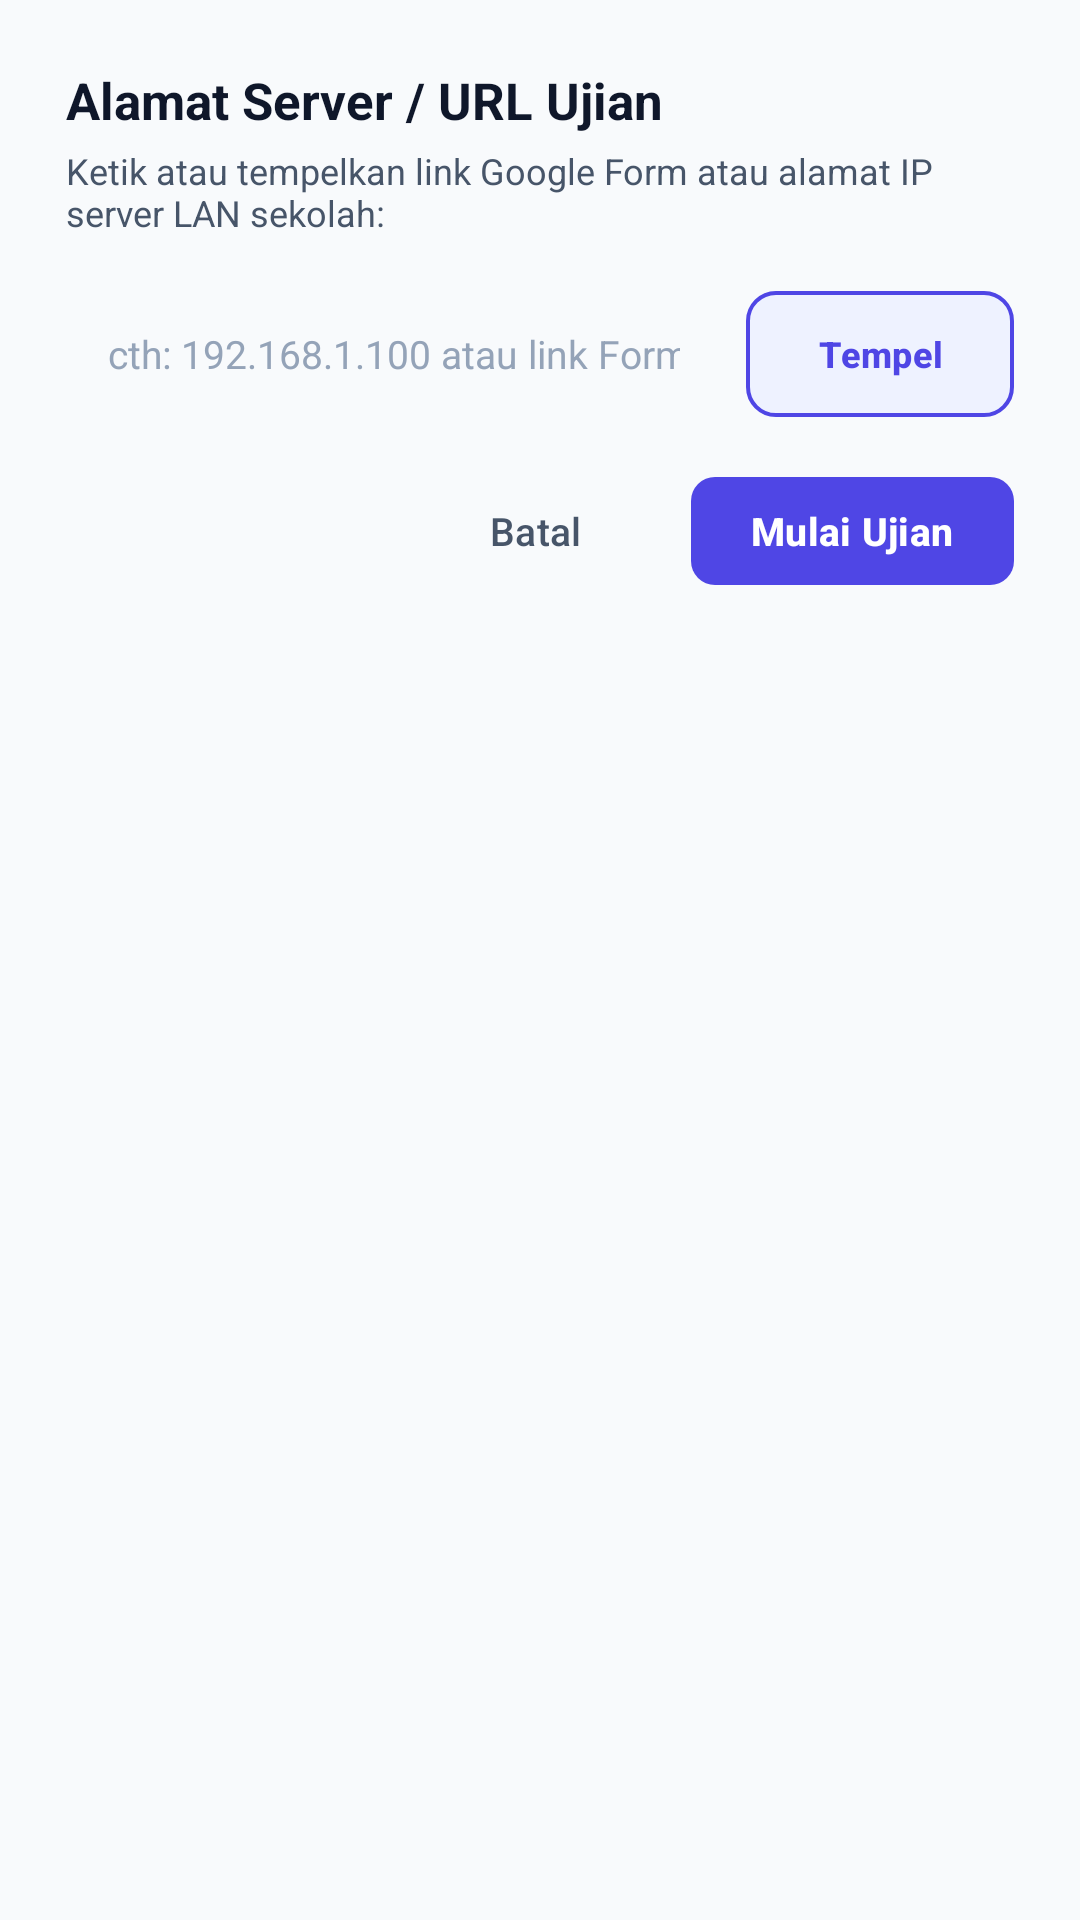

The Android layout XML behind this screen, and the referenced resources:
<!-- AndroidManifest.xml: application theme Theme.Examy -->
<!-- res/layout/dialog_input_url.xml -->
<?xml version="1.0" encoding="utf-8"?>
<LinearLayout xmlns:android="http://schemas.android.com/apk/res/android"
    xmlns:app="http://schemas.android.com/apk/res-auto"
    xmlns:tools="http://schemas.android.com/tools"
    android:layout_width="match_parent"
    android:layout_height="wrap_content"
    android:background="@drawable/bg_card"
    android:orientation="vertical"
    android:padding="22dp">

    <TextView
        android:layout_width="wrap_content"
        android:layout_height="wrap_content"
        android:layout_marginBottom="4dp"
        android:text="Alamat Server / URL Ujian"
        android:textColor="@color/text_primary"
        android:textSize="17sp"
        android:textStyle="bold" />

    <TextView
        android:layout_width="wrap_content"
        android:layout_height="wrap_content"
        android:layout_marginBottom="14dp"
        android:text="Ketik atau tempelkan link Google Form atau alamat IP server LAN sekolah:"
        android:textColor="@color/text_secondary"
        android:textSize="12sp" />

    
    <LinearLayout
        android:layout_width="match_parent"
        android:layout_height="wrap_content"
        android:layout_marginBottom="12dp"
        android:gravity="center_vertical"
        android:orientation="horizontal">

        <EditText
            android:id="@+id/etDialogExamUrl"
            android:layout_width="0dp"
            android:layout_height="50dp"
            android:layout_weight="1"
            android:background="@drawable/bg_input_field"
            android:hint="cth: 192.168.1.100 atau link Form"
            android:imeOptions="actionGo"
            android:importantForAutofill="no"
            android:inputType="textUri"
            android:paddingStart="14dp"
            android:paddingEnd="14dp"
            android:textColor="@color/text_primary"
            android:textColorHint="@color/text_muted"
            android:textSize="13sp" />

        <com.google.android.material.button.MaterialButton
            android:id="@+id/btnDialogPasteUrl"
            android:layout_width="wrap_content"
            android:layout_height="50dp"
            android:layout_marginStart="8dp"
            android:text="Tempel"
            android:textAllCaps="false"
            android:textColor="@color/primary"
            android:textSize="12sp"
            android:textStyle="bold"
            app:backgroundTint="#EEF2FF"
            app:cornerRadius="10dp"
            app:strokeColor="@color/primary"
            app:strokeWidth="1.2dp" />
    </LinearLayout>

    
    <LinearLayout
        android:id="@+id/layoutDialogRecent"
        android:layout_width="match_parent"
        android:layout_height="wrap_content"
        android:layout_marginBottom="14dp"
        android:orientation="vertical"
        android:visibility="gone"
        tools:visibility="visible">

        <TextView
            android:layout_width="wrap_content"
            android:layout_height="wrap_content"
            android:layout_marginBottom="6dp"
            android:text="Tautan Terakhir Digunakan:"
            android:textColor="@color/text_secondary"
            android:textSize="11sp"
            android:textStyle="bold" />

        <com.google.android.material.chip.ChipGroup
            android:id="@+id/chipGroupDialogRecent"
            android:layout_width="match_parent"
            android:layout_height="wrap_content"
            app:singleSelection="true" />
    </LinearLayout>

    
    <LinearLayout
        android:layout_width="match_parent"
        android:layout_height="wrap_content"
        android:gravity="end"
        android:orientation="horizontal">

        <com.google.android.material.button.MaterialButton
            android:id="@+id/btnCancelUrlDialog"
            android:layout_width="wrap_content"
            android:layout_height="44dp"
            android:layout_marginEnd="8dp"
            android:text="Batal"
            android:textAllCaps="false"
            android:textColor="@color/text_secondary"
            android:textSize="13sp"
            app:backgroundTint="@android:color/transparent"
            app:cornerRadius="8dp"
            app:strokeWidth="0dp" />

        <com.google.android.material.button.MaterialButton
            android:id="@+id/btnSubmitUrlDialog"
            android:layout_width="wrap_content"
            android:layout_height="44dp"
            android:paddingStart="20dp"
            android:paddingEnd="20dp"
            android:text="Mulai Ujian"
            android:textAllCaps="false"
            android:textColor="@color/text_on_primary"
            android:textSize="13sp"
            android:textStyle="bold"
            app:backgroundTint="@color/primary"
            app:cornerRadius="8dp" />
    </LinearLayout>

</LinearLayout>
<!-- resources referenced by this layout -->
<resources>
  <color name="primary">#4F46E5</color>
  <color name="text_muted">#94A3B8</color>
  <color name="text_on_primary">#FFFFFF</color>
  <color name="text_primary">#0F172A</color>
  <color name="text_secondary">#475569</color>
  <style name="Theme.Examy" parent="Theme.Material3.DayNight.NoActionBar">
          <item name="colorPrimary">@color/primary</item>
          <item name="colorPrimaryVariant">@color/primary_dark</item>
          <item name="colorOnPrimary">@color/text_on_primary</item>
          <item name="colorSecondary">@color/accent</item>
          <item name="android:statusBarColor">@color/background</item>
          <item name="android:windowLightStatusBar">true</item>
          <item name="android:windowBackground">@color/background</item>
      </style>
  <color name="primary_dark">#3730A3</color>
  <color name="accent">#06B6D4</color>
  <color name="background">#F8FAFC</color>
</resources>
